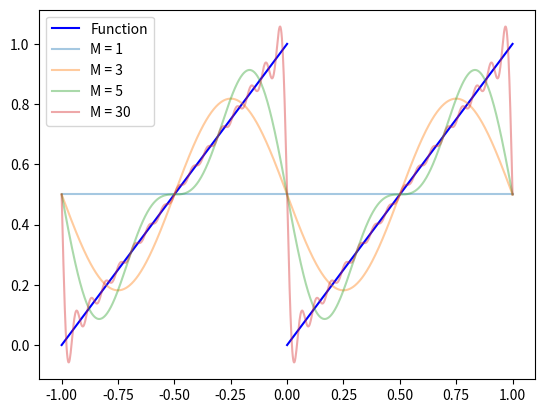

This chart was generated by the following Python code:
import numpy as np
import matplotlib.pyplot as plt

def Fourier(x, n):
    a0 = 0.5
    f = np.array([-1/(i*np.pi)*((-1)**i +1)
                   *np.sin(np.pi * i*x) for i in range(1, n+1)])
    f = np.append(f, a0)
    return f.sum()


xvals = np.linspace(-1, 1, 1000)

y0 = np.array([Fourier(x,1) for x in xvals])
y1 = np.array([Fourier(x,3) for x in xvals])
y2 = np.array([Fourier(x,5) for x in xvals])
y3 = np.array([Fourier(x,30) for x in xvals])

xvals0 = np.linspace(-1, 0, 500)
xvals1 = np.linspace(0, 1, 500)

plt.plot(xvals0, 1 + xvals0, label = "Function", color = "b")
plt.plot(xvals1, xvals1, label = '', color = "b")
plt.plot(xvals, y0, alpha = 0.4, label = "M = 1")
plt.plot(xvals, y1, alpha = 0.4, label = "M = 3")
plt.plot(xvals, y2, alpha = 0.4, label = "M = 5")
plt.plot(xvals, y3, alpha = 0.4, label = "M = 30")
plt.legend()
#plt.show()
plt.savefig("Q7.png")